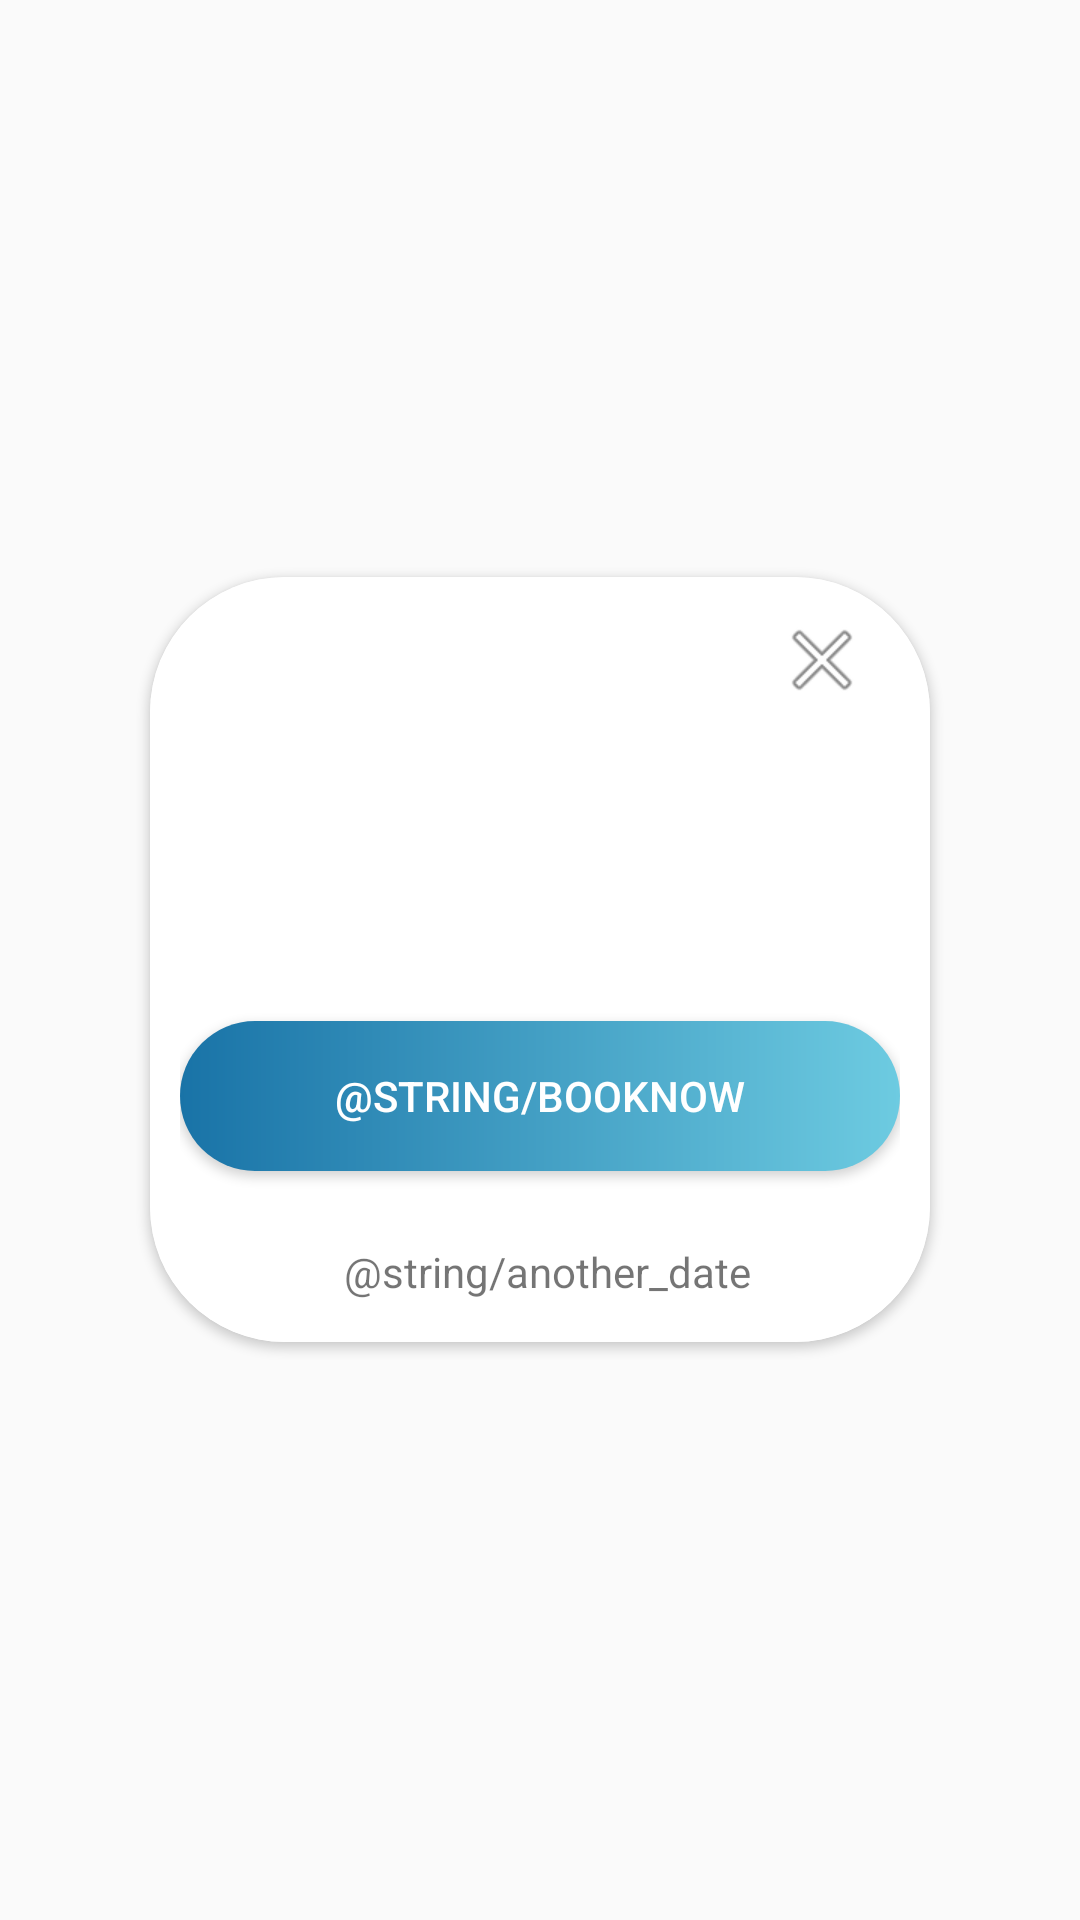

Write the Android layout XML for this screen, with the resource values it uses.
<!-- AndroidManifest.xml: application theme AppTheme -->
<!-- res/layout/book_again_dialog.xml -->
<?xml version="1.0" encoding="utf-8"?>
<RelativeLayout xmlns:android="http://schemas.android.com/apk/res/android"
    xmlns:app="http://schemas.android.com/apk/res-auto"
    xmlns:tools="http://schemas.android.com/tools"
    android:layout_width="match_parent"
    android:layout_height="match_parent"
    android:gravity="center"
    app:layout_constraintCircleRadius="45dp"
    tools:context=".view.fragments.ActionMe">

    <androidx.cardview.widget.CardView
        android:id="@+id/cardView"
        android:layout_width="wrap_content"
        android:layout_height="wrap_content"
        android:layout_alignParentBottom="true"
        android:background="@drawable/card_style"
        app:cardCornerRadius="45dp"
        app:layout_constraintBottom_toBottomOf="parent"
        app:layout_constraintEnd_toEndOf="parent"
        app:layout_constraintTop_toTopOf="parent">


        <androidx.constraintlayout.widget.ConstraintLayout
            android:layout_width="wrap_content"
            android:layout_height="255dp"
            android:background="#FFFFFF"
            android:orientation="vertical"
            android:paddingStart="10dp"
            android:paddingEnd="10dp"
            app:layout_constraintBottom_toBottomOf="parent"
            app:layout_constraintTop_toTopOf="parent">


            <Button
                android:id="@+id/bt_book"
                android:layout_width="240dp"
                android:layout_height="50dp"
                android:layout_marginTop="148dp"
                android:background="@drawable/bt_finish_style"
                android:text="@string/BookNow"
                android:textColor="#fff"
                app:layout_constraintEnd_toEndOf="parent"
                app:layout_constraintStart_toStartOf="parent"
                app:layout_constraintTop_toTopOf="parent" />

            <ImageView
                android:id="@+id/img_close1"
                android:layout_width="wrap_content"
                android:layout_height="wrap_content"
                android:background="@drawable/card_style"
                android:paddingStart="10dp"
                android:paddingEnd="10dp"
                android:src="@android:drawable/ic_menu_close_clear_cancel"
                app:layout_constraintBottom_toBottomOf="parent"
                app:layout_constraintEnd_toEndOf="parent"
                app:layout_constraintHorizontal_bias="0.659"
                app:layout_constraintTop_toTopOf="parent"
                app:layout_constraintVertical_bias="0.053"
                tools:ignore="ContentDescription"
                />


            <TextView
                android:id="@+id/another_date"
                android:layout_width="wrap_content"
                android:layout_height="wrap_content"
                android:layout_marginTop="10dp"
                android:text="@string/another_date"
                app:layout_constraintBottom_toBottomOf="parent"
                app:layout_constraintEnd_toEndOf="parent"
                app:layout_constraintHorizontal_bias="0.524"
                app:layout_constraintStart_toStartOf="parent"
                app:layout_constraintTop_toBottomOf="@+id/bt_book" />

            <TextView
                android:id="@+id/suggestedTimeSlot"
                android:layout_width="wrap_content"
                android:layout_height="wrap_content"
                android:textStyle="bold"
                android:textColor="#14A0F9"
                app:layout_constraintBottom_toTopOf="@+id/bt_book"
                app:layout_constraintEnd_toEndOf="parent"
                app:layout_constraintStart_toStartOf="parent"
                app:layout_constraintTop_toTopOf="parent" />

        </androidx.constraintlayout.widget.ConstraintLayout>
    </androidx.cardview.widget.CardView>

</RelativeLayout>
<!-- resources referenced by this layout -->
<resources>
  <!-- drawable bt_finish_style (drawable) -->
  <?xml version="1.0" encoding="utf-8"?>
  <shape xmlns:android="http://schemas.android.com/apk/res/android">
      <gradient
          android:startColor="#6DCBE1"
          android:endColor="#1973A7"
          android:angle="180"
  
          />
      <corners
          android:bottomLeftRadius="40dp"
          android:bottomRightRadius="40dp"
          android:topRightRadius="40dp"
          android:topLeftRadius="40dp"
          />
  </shape>
  <!-- drawable card_style (drawable) -->
  <?xml version="1.0" encoding="utf-8"?>
  <shape
      android:shape="rectangle"
      xmlns:android="http://schemas.android.com/apk/res/android">
              <corners
                  android:bottomLeftRadius="40dp"
                  android:bottomRightRadius="40dp"
                  android:topRightRadius="40dp"
                  android:topLeftRadius="40dp" />
  </shape>
  <style name="AppTheme" parent="Theme.AppCompat.DayNight.NoActionBar">
          <item name="colorPrimary">@android:color/holo_blue_light</item>
          <item name="colorPrimaryDark">@color/colorPrimaryDark</item>
          <item name="colorAccent">@color/colorAccent</item>
      </style>
  <color name="colorPrimaryDark">#5692BA</color>
  <color name="colorAccent">#03DAC5</color>
</resources>
